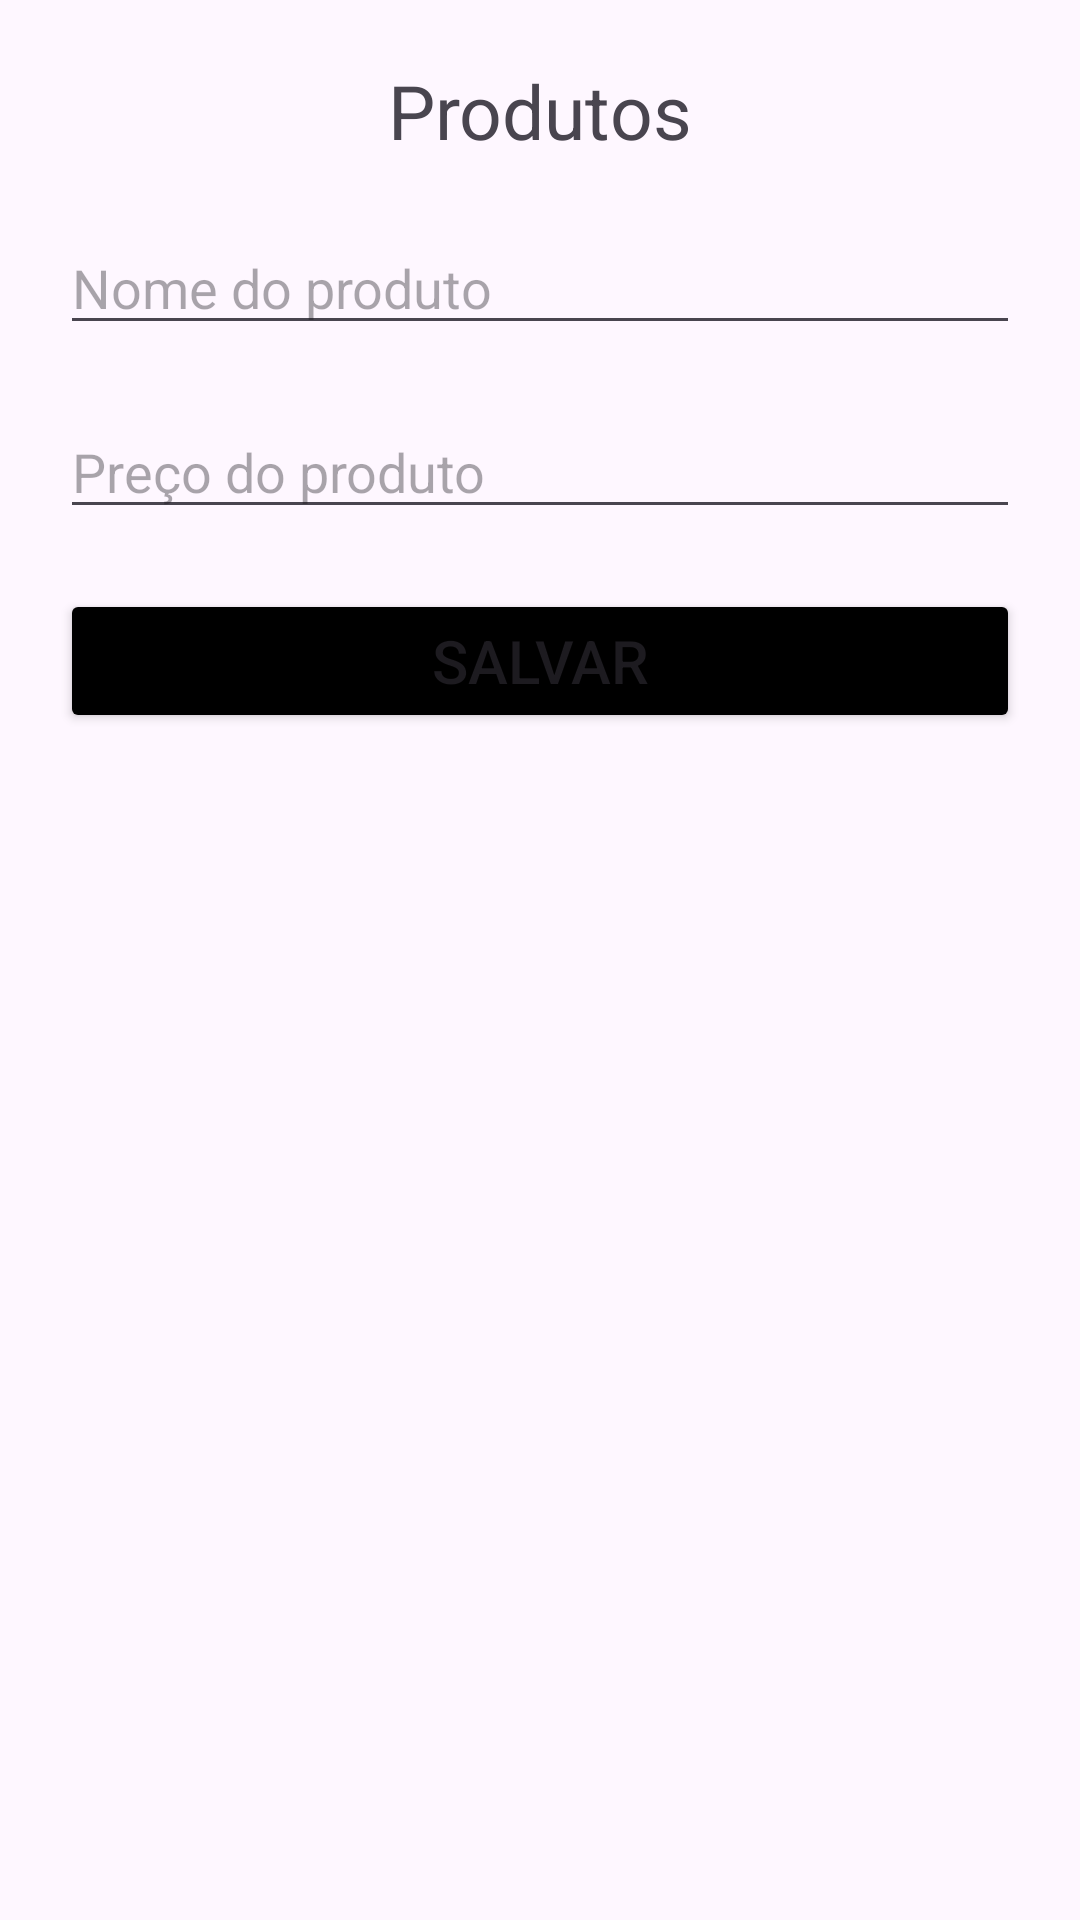

Produce the Android XML layout that renders to this screen, including the resource entries it uses.
<!-- AndroidManifest.xml: application theme Theme.Sistemacomercio -->
<!-- res/layout/activity_products.xml -->
<?xml version="1.0" encoding="utf-8"?>
<LinearLayout xmlns:android="http://schemas.android.com/apk/res/android"
    xmlns:app="http://schemas.android.com/apk/res-auto"
    xmlns:tools="http://schemas.android.com/tools"
    android:id="@+id/main"
    android:layout_width="match_parent"
    android:layout_height="match_parent"
    android:orientation="vertical"
    tools:context=".ui.views.ProductsActivity">

    <TextView
        android:layout_width="wrap_content"
        android:layout_height="wrap_content"
        android:layout_gravity="center"
        android:layout_marginTop="20dp"
        android:text="Produtos"
        android:textSize="25sp"
        app:layout_constraintBottom_toBottomOf="parent"
        app:layout_constraintEnd_toEndOf="parent"
        app:layout_constraintStart_toStartOf="parent"
        app:layout_constraintTop_toTopOf="parent" />

    <EditText
        android:id="@+id/edit_product_name"
        android:layout_width="match_parent"
        android:layout_height="wrap_content"
        android:layout_gravity="center"
        android:layout_marginHorizontal="20dp"
        android:layout_marginTop="20dp"
        android:hint="Nome do produto" />

    <EditText
        android:id="@+id/edit_product_price"
        android:layout_width="match_parent"
        android:layout_height="wrap_content"
        android:layout_gravity="center"
        android:layout_marginHorizontal="20dp"
        android:layout_marginTop="20dp"
        android:hint="Preço do produto" />

    <Button
        android:id="@+id/btn_save"
        android:layout_width="match_parent"
        android:layout_height="wrap_content"
        android:layout_margin="20dp"
        android:backgroundTint="@color/black"
        android:text="Salvar"
        android:textSize="20sp" />

    <androidx.recyclerview.widget.RecyclerView
        android:id="@+id/recyclerview"
        android:layout_width="match_parent"
        android:layout_marginTop="32dp"
        android:layout_marginHorizontal="20dp"
        tools:listitem="@layout/res_product"
        android:layout_height="wrap_content"/>

</LinearLayout>
<!-- res/layout/res_product.xml (included above) -->
<?xml version="1.0" encoding="utf-8"?>
<androidx.cardview.widget.CardView xmlns:android="http://schemas.android.com/apk/res/android"
    xmlns:app="http://schemas.android.com/apk/res-auto"
    android:id="@+id/card_res_product"
    android:layout_width="match_parent"
    android:layout_height="wrap_content"
    android:layout_marginHorizontal="16dp"
    android:layout_marginTop="8dp"
    android:backgroundTint="@color/itensColor"
    app:cardCornerRadius="10dp">

    <androidx.constraintlayout.widget.ConstraintLayout
        android:layout_width="match_parent"
        android:layout_height="wrap_content">

        <TextView
            android:id="@+id/text_title_name"
            android:layout_width="wrap_content"
            android:layout_height="wrap_content"
            android:paddingStart="16dp"
            android:paddingTop="8dp"
            android:text="Descrição: "
            android:textSize="16sp"
            android:textStyle="bold"
            app:layout_constraintStart_toStartOf="parent"
            app:layout_constraintTop_toTopOf="parent" />

        <TextView
            android:id="@+id/text_name"
            android:layout_width="wrap_content"
            android:layout_height="wrap_content"
            android:paddingTop="8dp"
            android:textSize="16sp"
            app:layout_constraintBottom_toBottomOf="@id/text_title_name"
            app:layout_constraintStart_toEndOf="@id/text_title_name"
            app:layout_constraintTop_toTopOf="@id/text_title_name" />

        <TextView
            android:id="@+id/text_title_price"
            android:layout_width="wrap_content"
            android:layout_height="wrap_content"
            android:paddingStart="16dp"
            android:paddingTop="4dp"
            android:paddingBottom="8dp"
            android:text="Preço: R$ "
            android:textSize="16sp"
            android:textStyle="bold"
            app:layout_constraintStart_toStartOf="parent"
            app:layout_constraintTop_toBottomOf="@id/text_title_name" />

        <TextView
            android:id="@+id/text_price"
            android:layout_width="wrap_content"
            android:layout_height="wrap_content"
            android:paddingTop="4dp"
            android:paddingBottom="8dp"
            android:textSize="16sp"
            app:layout_constraintBottom_toBottomOf="@id/text_title_price"
            app:layout_constraintStart_toEndOf="@id/text_title_price"
            app:layout_constraintTop_toTopOf="@id/text_title_price" />

        <TextView
            android:id="@+id/text_title_id"
            android:layout_width="wrap_content"
            android:layout_height="wrap_content"
            android:paddingTop="4dp"
            android:paddingBottom="8dp"
            android:text="ID: "
            android:textSize="16sp"
            android:textStyle="bold"
            app:layout_constraintEnd_toStartOf="@id/text_id"
            app:layout_constraintTop_toBottomOf="@id/text_title_name" />

        <TextView
            android:id="@+id/text_id"
            android:layout_width="wrap_content"
            android:layout_height="wrap_content"
            android:paddingTop="4dp"
            android:paddingEnd="16dp"
            android:paddingBottom="8dp"
            android:textSize="16sp"
            app:layout_constraintBottom_toBottomOf="@id/text_title_price"
            app:layout_constraintEnd_toEndOf="parent"
            app:layout_constraintTop_toTopOf="@id/text_title_price" />

    </androidx.constraintlayout.widget.ConstraintLayout>

</androidx.cardview.widget.CardView>
<!-- resources referenced by this layout -->
<resources>
  <color name="black">#FF000000</color>
  <color name="itensColor">#e9e9e9</color>
  <style name="Theme.Sistemacomercio" parent="Base.Theme.Sistemacomercio">
          <item name="android:statusBarColor">@color/primary</item>
      </style>
  <style name="Base.Theme.Sistemacomercio" parent="Theme.Material3.DayNight.NoActionBar">
          
          
      </style>
  <color name="primary">#d28f84</color>
</resources>
